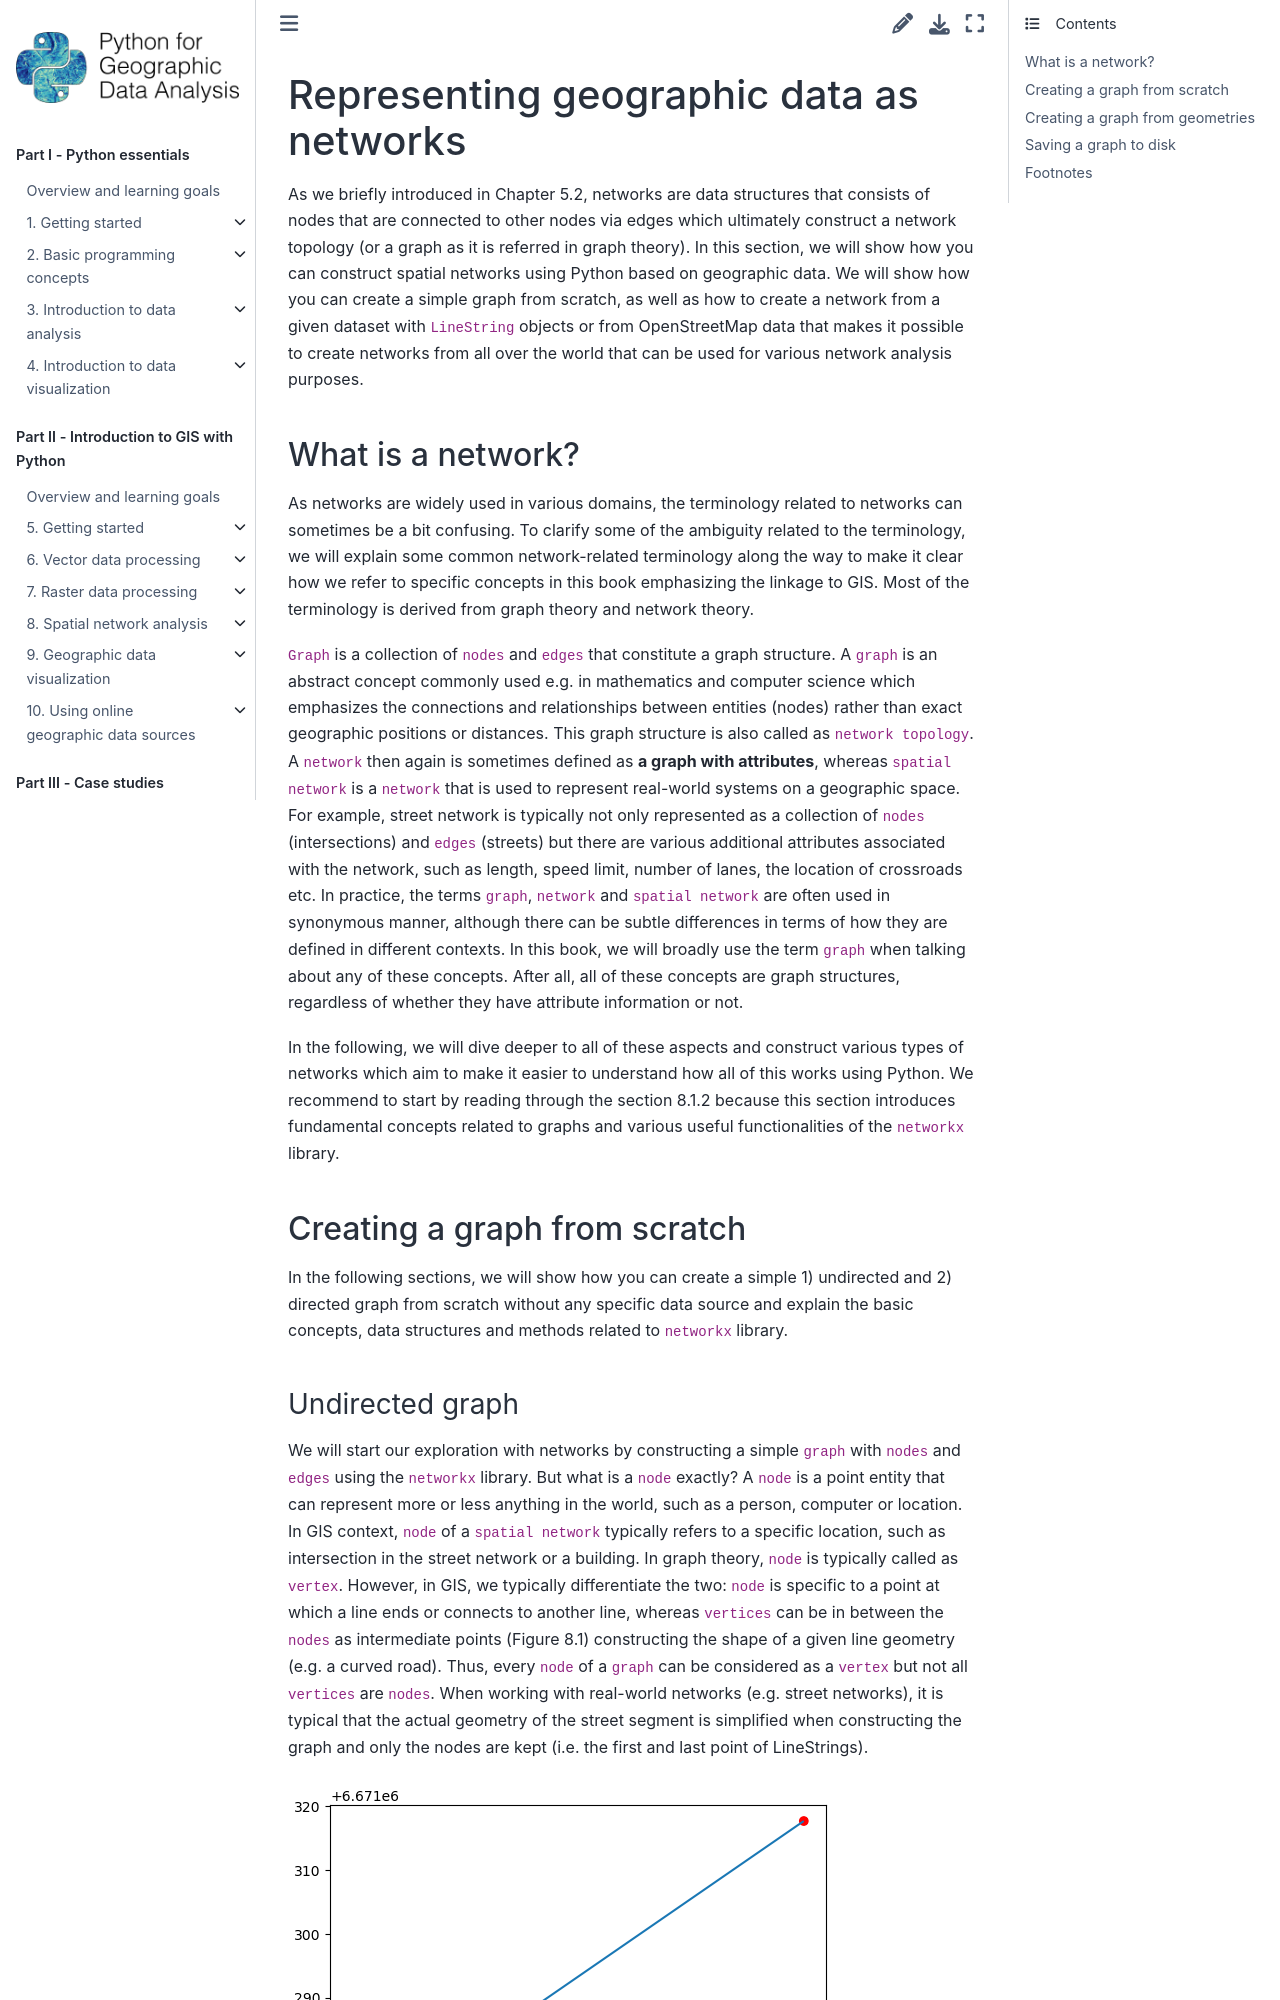

repository: Python-GIS-book/site · page: part2/chapter-08/md/00-representing-spatial-networks.html · generator: sphinx

---
jupyter:
  jupytext:
    text_representation:
      extension: .md
      format_name: markdown
      format_version: '1.3'
      jupytext_version: 1.19.5
  kernelspec:
    display_name: Python 3 (ipykernel)
    language: python
    name: python3
---

<!-- #region editable=true slideshow={"slide_type": ""} -->
# Representing geographic data as networks

As we briefly introduced in Chapter 5.2, networks are data structures that consists of nodes that are connected to other nodes via edges which ultimately construct a network topology (or a graph as it is referred in graph theory). In this section, we will show how you can construct spatial networks using Python based on geographic data. We will show how you can create a simple graph from scratch, as well as how to create a network from a given dataset with `LineString` objects or from OpenStreetMap data that makes it possible to create networks from all over the world that can be used for various network analysis purposes.
<!-- #endregion -->

<!-- #region editable=true slideshow={"slide_type": ""} -->
## What is a network?

As networks are widely used in various domains, the terminology related to networks can sometimes be a bit confusing. To clarify some of the ambiguity related to the terminology, we will explain some common network-related terminology along the way to make it clear how we refer to specific concepts in this book emphasizing the linkage to GIS. Most of the terminology is derived from graph theory and network theory.

`Graph` is a collection of `nodes` and `edges` that constitute a graph structure. A `graph` is an abstract concept commonly used e.g. in mathematics and computer science which emphasizes the connections and relationships between entities (nodes) rather than exact geographic positions or distances. This graph structure is also called as `network topology`. A `network` then again is sometimes defined as **a  graph with attributes**, whereas `spatial network` is a `network` that is used to represent real-world systems on a geographic space. For example, street network is typically not only represented as a collection of `nodes` (intersections) and `edges` (streets) but there are various additional attributes associated with the network, such as length, speed limit, number of lanes, the location of crossroads etc. In practice, the terms `graph`, `network` and `spatial network` are often used in synonymous manner, although there can be subtle differences in terms of how they are defined in different contexts. In this book, we will broadly use the term `graph` when talking about any of these concepts. After all, all of these concepts are graph structures, regardless of whether they have attribute information or not.

In the following, we will dive deeper to all of these aspects and construct various types of networks which aim to make it easier to understand how all of this works using Python. We recommend to start by reading through the section 8.1.2 because this section introduces fundamental concepts related to graphs and various useful functionalities of the `networkx` library. 
<!-- #endregion -->

## Creating a graph from scratch

In the following sections, we will show how you can create a simple 1) undirected and 2) directed graph from scratch without any specific data source and explain the basic concepts, data structures and methods related to `networkx` library.
